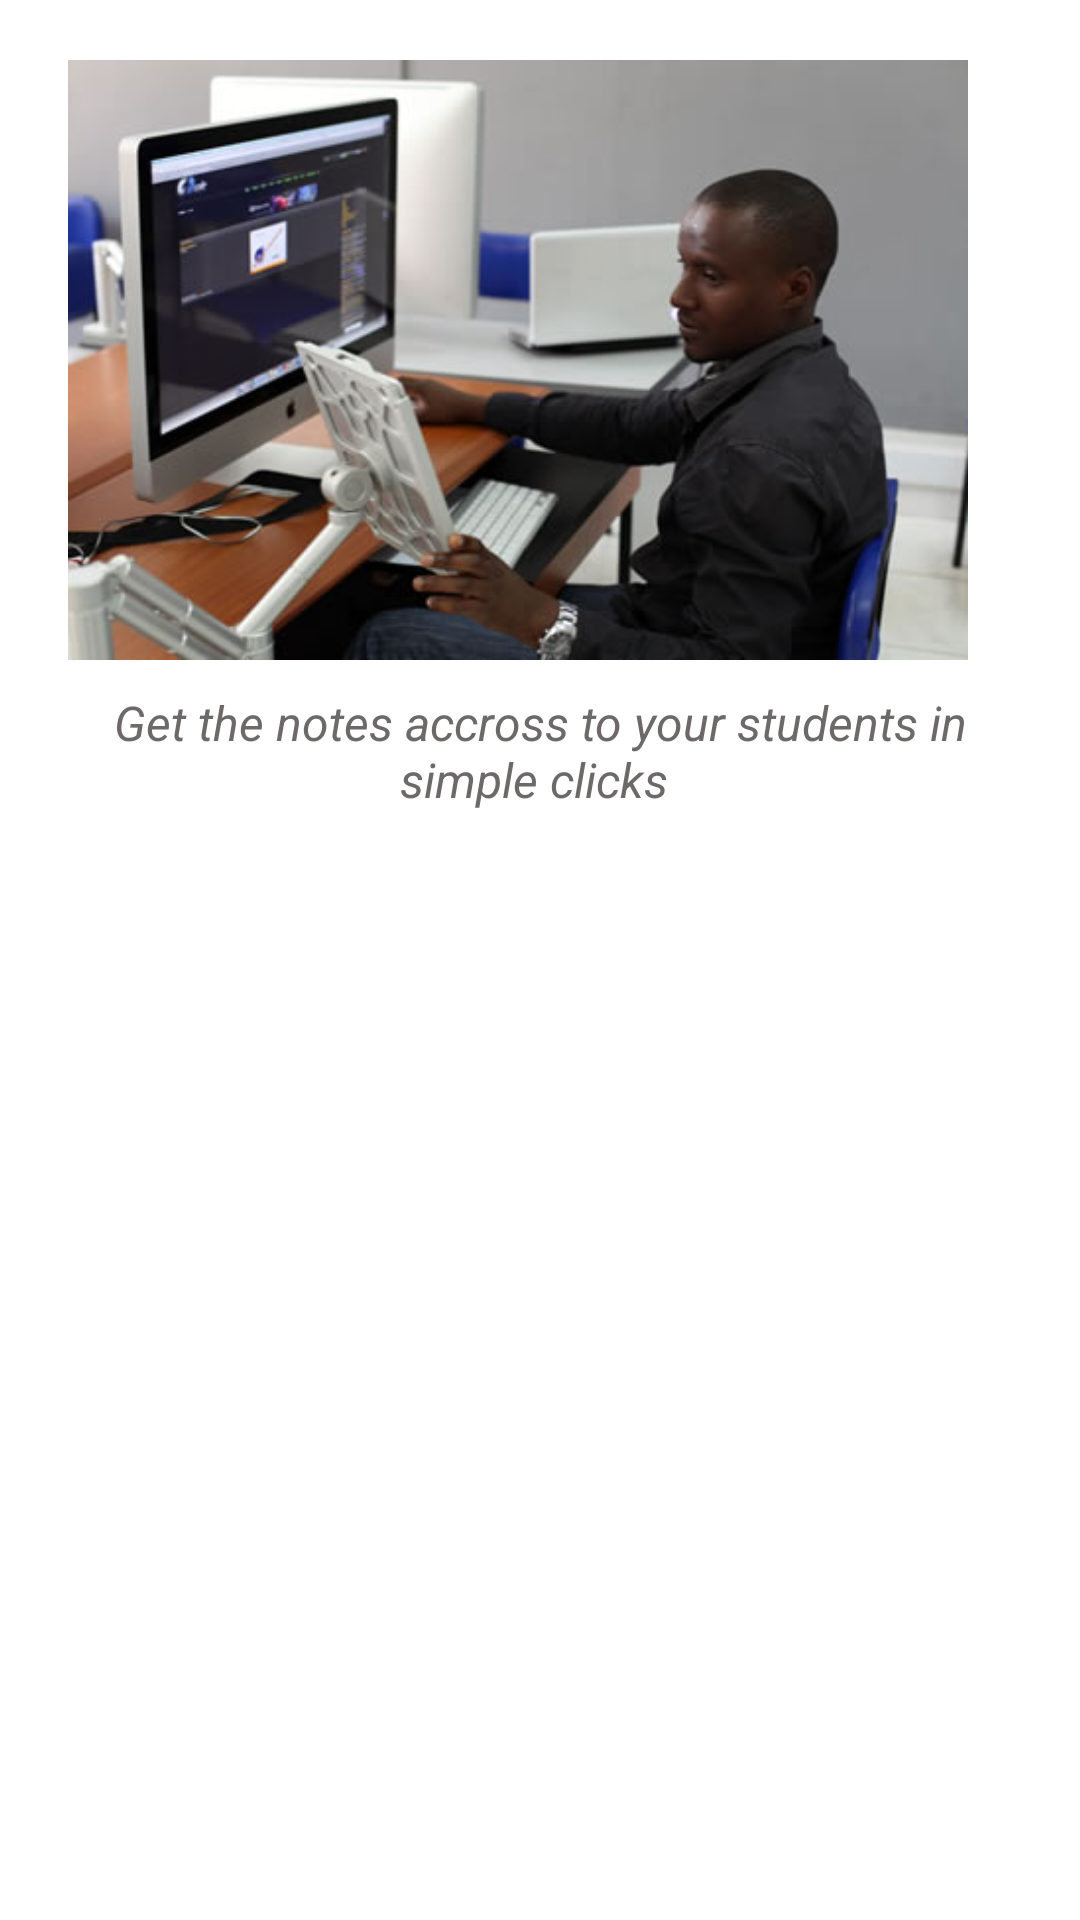

Android layout source for this screen:
<!-- AndroidManifest.xml: application theme AppTheme -->
<!-- res/layout/fragment_slide2.xml -->
<?xml version="1.0" encoding="utf-8"?>
<LinearLayout
  xmlns:android="http://schemas.android.com/apk/res/android"
  android:layout_width="fill_parent"
  android:layout_height="fill_parent"
  android:background="#fff"
  android:orientation="vertical">    
    
    
    <LinearLayout
        android:id="@+id/border"
        android:layout_width="fill_parent"
        android:layout_height="wrap_content"
        android:layout_below="@id/logo"
        android:layout_marginLeft="@dimen/linear_layout_border"
        android:layout_marginRight="@dimen/linear_layout_border"
        android:layout_marginTop="@dimen/linear_layout_border"
        android:orientation="vertical" >

        <ImageView
            android:id="@+id/slide1"
            android:layout_width="wrap_content"
            android:layout_height="@dimen/slide_height"
            android:src="@drawable/slide2" />

        <TextView
            android:id="@+id/text"
            android:layout_width="fill_parent"
            android:layout_height="wrap_content"
            android:layout_below="@id/slide1"
            android:layout_marginTop="@dimen/slide_text_margin_top"
            android:gravity="center_horizontal"
            android:text="Get the notes accross to your students in simple clicks "
            android:textColor="#6c6968"
            android:textSize="@dimen/slide_text_size"
            android:textStyle="italic" />
    </LinearLayout>
    
    
</LinearLayout>
<!-- resources referenced by this layout -->
<resources>
  <dimen name="linear_layout_border">20dp</dimen>
  <dimen name="slide_height">200dp</dimen>
  <dimen name="slide_text_margin_top">10dp</dimen>
  <dimen name="slide_text_size">16sp</dimen>
  <!-- drawable slide2: png bitmap (drawable-hdpi, 150637 bytes) -->
  <style name="AppTheme" parent="AppBaseTheme">
          
      </style>
  <style name="AppBaseTheme" parent="android:Theme.Light">
      </style>
</resources>
